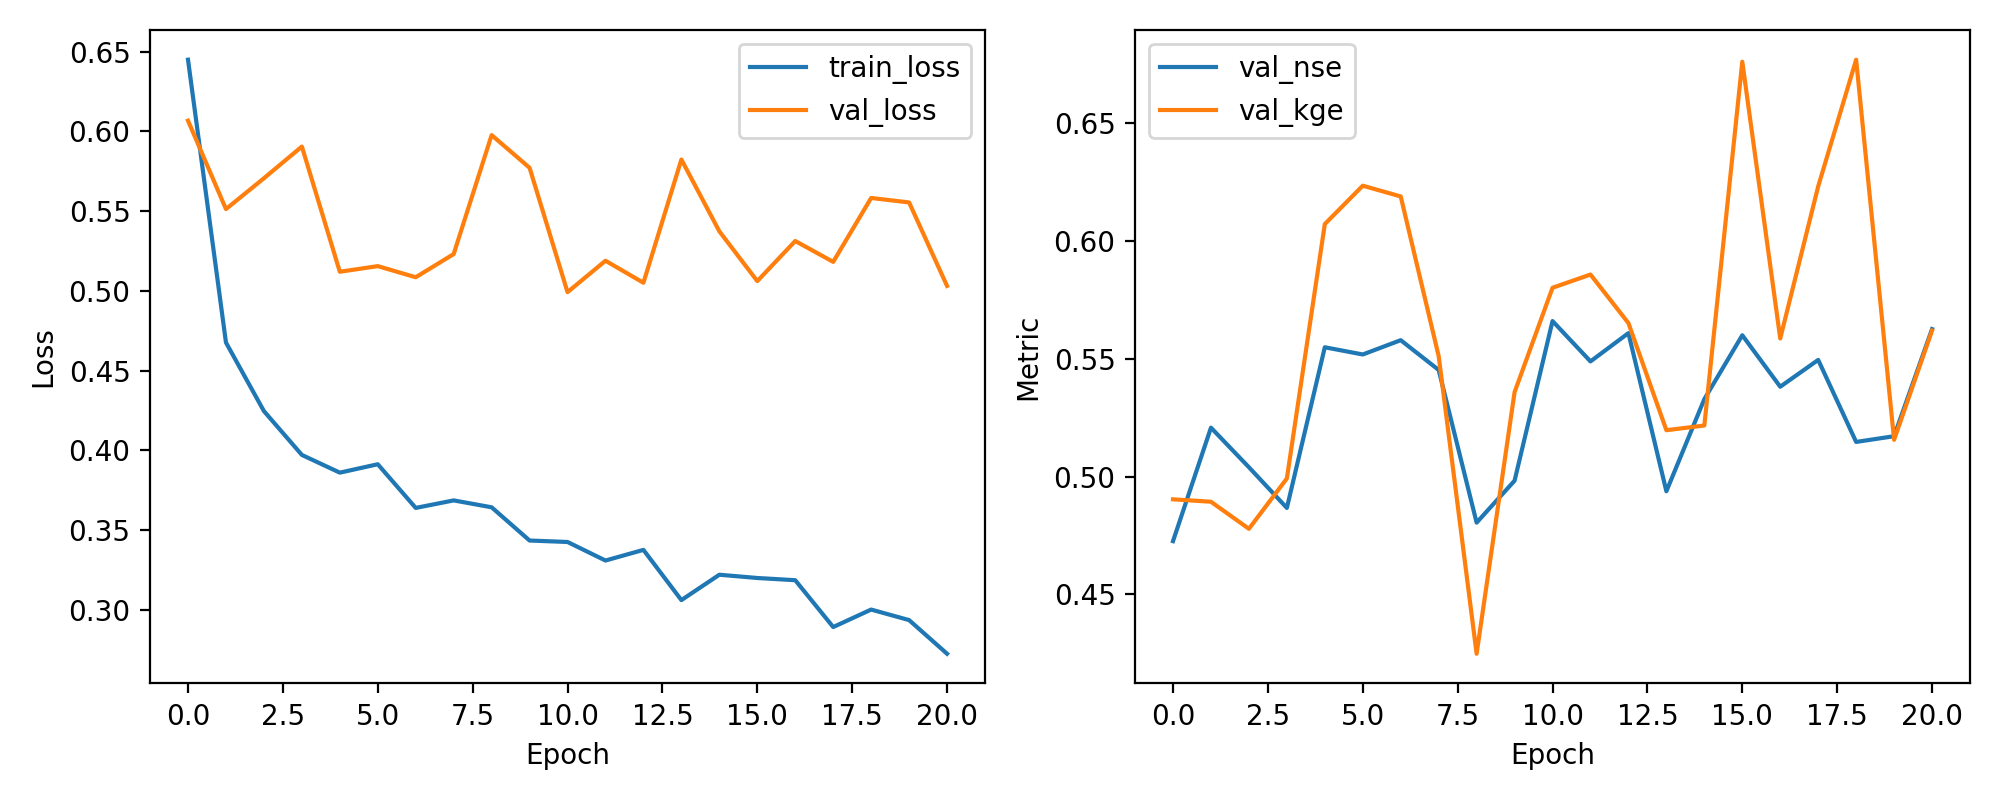

The data file committed next to this chart (first rows):
epoch, train_loss, val_loss, val_nse, val_kge
1, 0.6449, 0.6067, 0.4726, 0.4904
2, 0.4676, 0.5513, 0.5208, 0.4893
3, 0.4246, 0.5706, 0.504, 0.4778
4, 0.3971, 0.5905, 0.4867, 0.4992
5, 0.386, 0.512, 0.5549, 0.6073
6, 0.3913, 0.5155, 0.5519, 0.6236
7, 0.3639, 0.5085, 0.558, 0.619
8, 0.3686, 0.5231, 0.5453, 0.5512
9, 0.3643, 0.5977, 0.4805, 0.4248
10, 0.3434, 0.5772, 0.4983, 0.5359
11, 0.3425, 0.4992, 0.5661, 0.5802
12, 0.3309, 0.5189, 0.5489, 0.5858
13, 0.3376, 0.5051, 0.561, 0.5652
14, 0.3061, 0.5823, 0.4938, 0.5197
15, 0.322, 0.5373, 0.5329, 0.5217
16, 0.3199, 0.5061, 0.5601, 0.6762
17, 0.3186, 0.5313, 0.5382, 0.5587
18, 0.2892, 0.5182, 0.5496, 0.6233
19, 0.3001, 0.5582, 0.5147, 0.6771
20, 0.2935, 0.5554, 0.5172, 0.5156
21, 0.2724, 0.5031, 0.5627, 0.562
